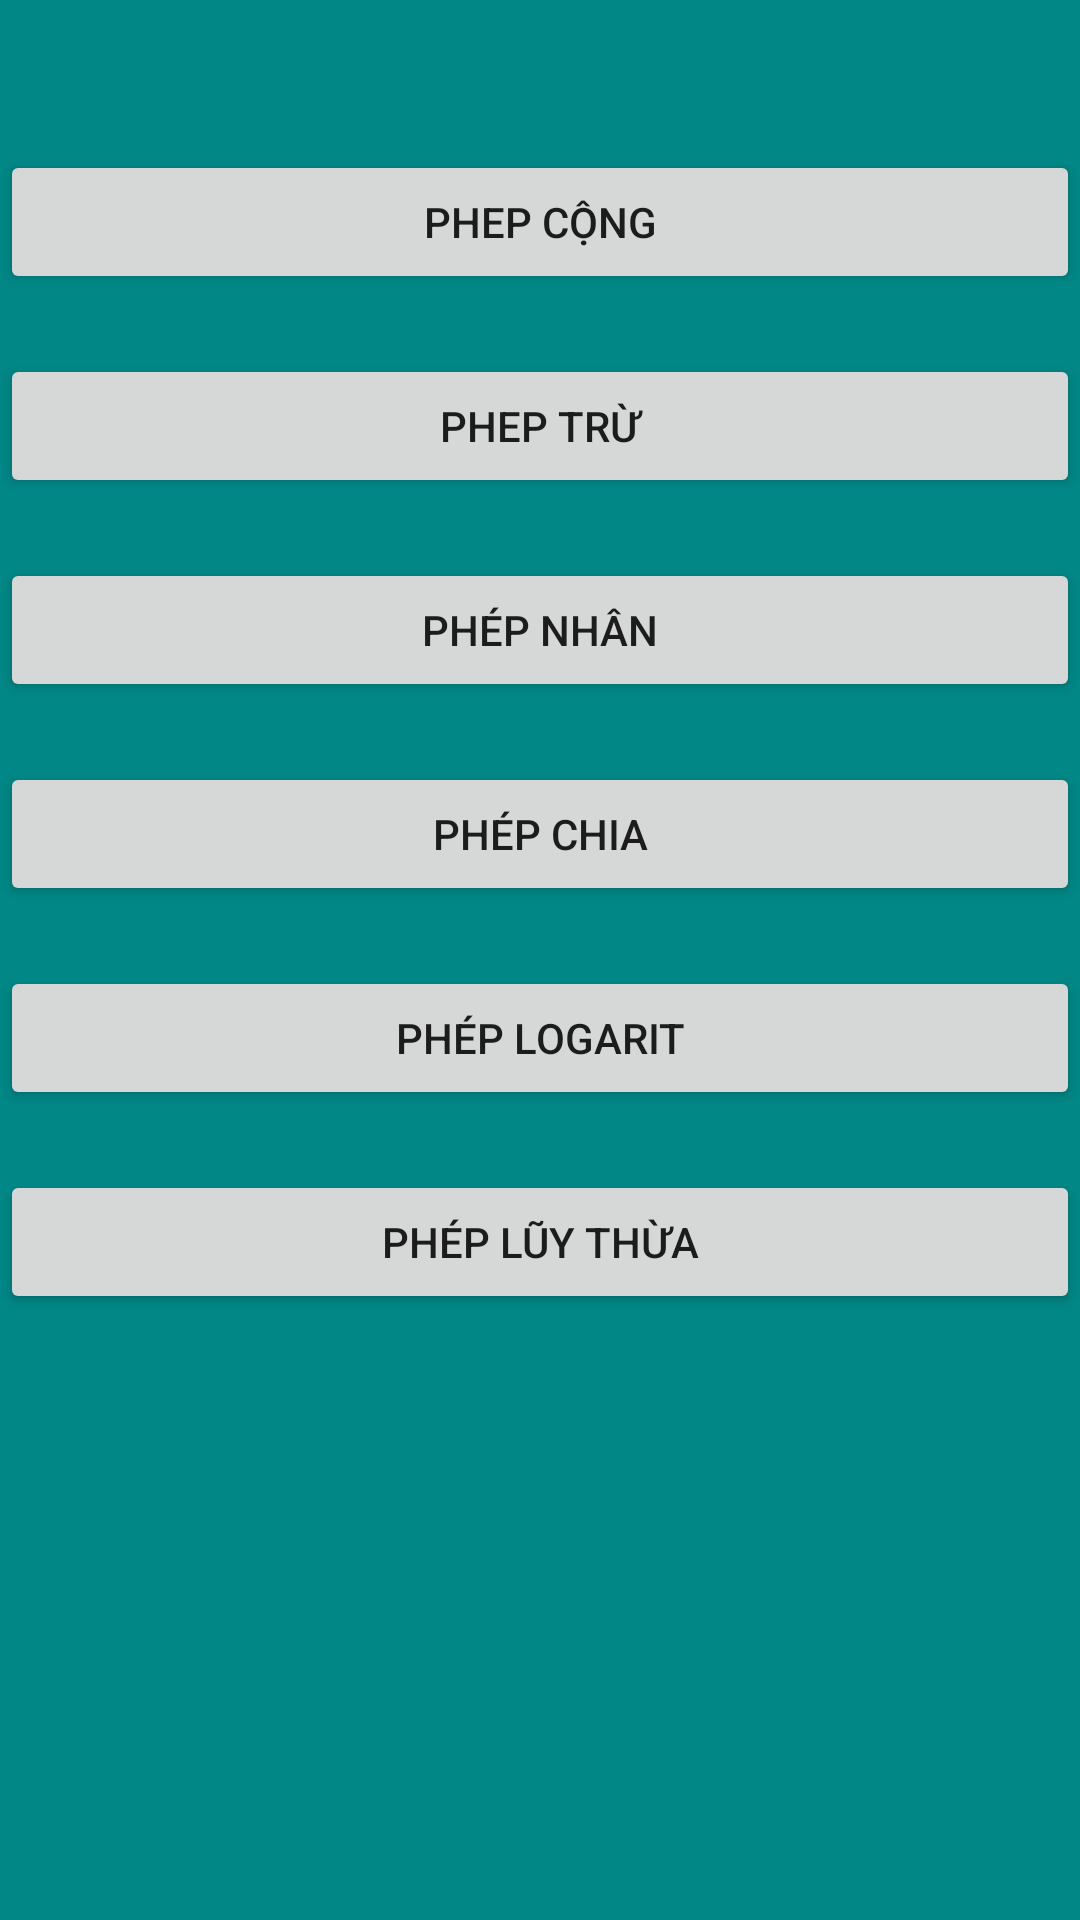

The Android layout XML behind this screen, and the referenced resources:
<!-- AndroidManifest.xml: application theme Theme.KT_Cong_Tru_Nhan_Chia -->
<!-- res/layout/activity_main.xml -->
<?xml version="1.0" encoding="utf-8"?>
<LinearLayout xmlns:android="http://schemas.android.com/apk/res/android"
    xmlns:app="http://schemas.android.com/apk/res-auto"
    xmlns:tools="http://schemas.android.com/tools"
    android:layout_width="match_parent"
    android:layout_height="match_parent"
    android:background="@color/teal_700"
    android:orientation="vertical"
    tools:context=".MainActivity">

    <Button
        android:id="@+id/btn_cong"
        android:layout_width="match_parent"
        android:layout_height="wrap_content"
        android:layout_marginTop="50dp"
        android:text="Phep Cộng" />

    <Button
        android:id="@+id/btn_tru"
        android:layout_width="match_parent"
        android:layout_height="wrap_content"
        android:layout_marginTop="20dp"
        android:text="Phep Trừ" />

    <Button
        android:id="@+id/btn_nhan"
        android:layout_width="match_parent"
        android:layout_height="wrap_content"
        android:layout_marginTop="20dp"
        android:text="Phép Nhân" />

    <Button
        android:id="@+id/btn_chia"
        android:layout_width="match_parent"
        android:layout_height="wrap_content"
        android:layout_marginTop="20dp"
        android:text="Phép Chia" />


    <Button
        android:id="@+id/btn_logarit"
        android:layout_width="match_parent"
        android:layout_height="wrap_content"
        android:layout_marginTop="20dp"
        android:text="Phép Logarit" />

    <Button
        android:id="@+id/btn_luythua"
        android:layout_width="match_parent"
        android:layout_height="wrap_content"
        android:layout_marginTop="20dp"
        android:text="Phép Lũy Thừa" />
</LinearLayout>
<!-- resources referenced by this layout -->
<resources>
  <style name="Theme.KT_Cong_Tru_Nhan_Chia" parent="Theme.MaterialComponents.DayNight.DarkActionBar">
          
          <item name="colorPrimary">@color/purple_500</item>
          <item name="colorPrimaryVariant">@color/purple_700</item>
          <item name="colorOnPrimary">@color/white</item>
          
          <item name="colorSecondary">@color/teal_200</item>
          <item name="colorSecondaryVariant">@color/teal_700</item>
          <item name="colorOnSecondary">@color/black</item>
          
          <item name="android:statusBarColor" tools:targetApi="l">?attr/colorPrimaryVariant</item>
          
      </style>
  <!-- not gathered from this repository: default colours our renderer supplied (Android Studio template values) -->
  <color name="purple_500">#FF6200EE</color>
  <color name="purple_700">#FF3700B3</color>
  <color name="teal_200">#FF03DAC5</color>
  <color name="teal_700">#FF018786</color>
  <color name="black">#FF000000</color>
  <color name="white">#FFFFFFFF</color>
</resources>
